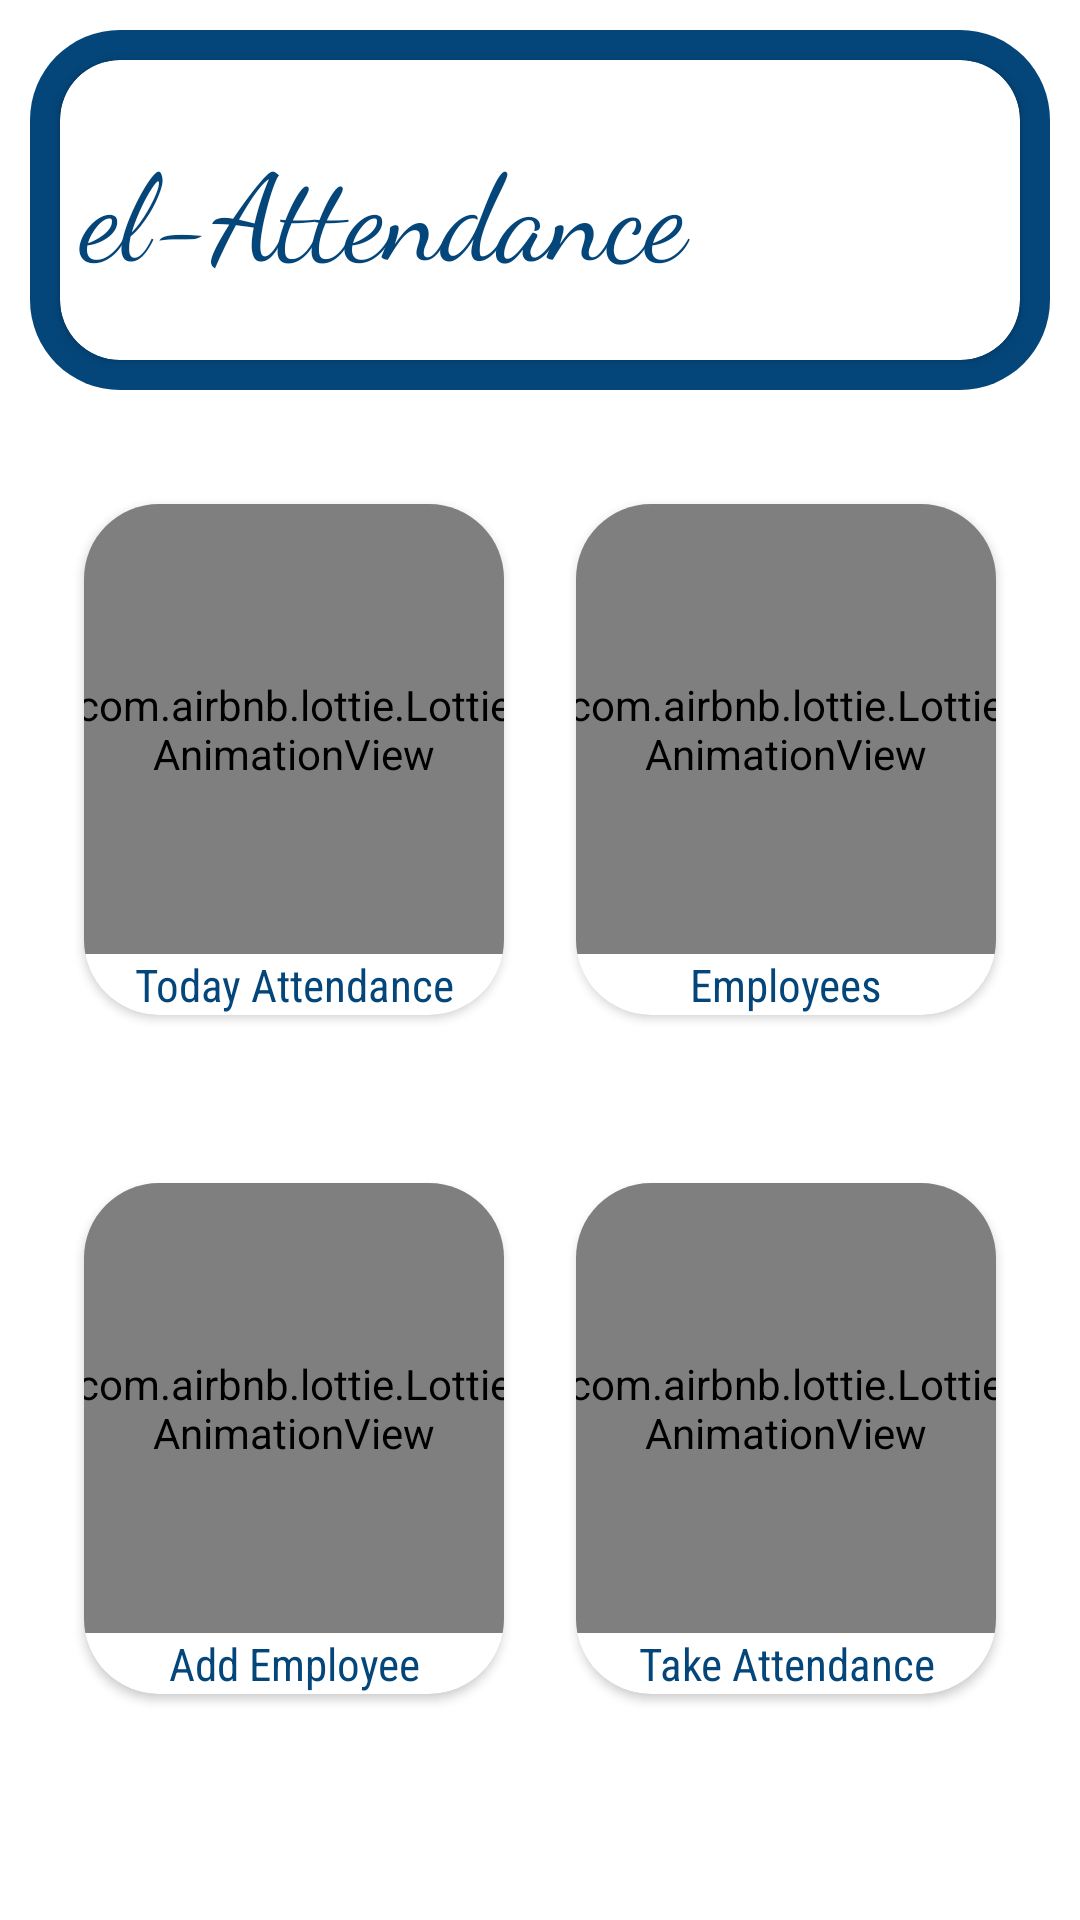

This screen was rendered from an Android layout file. Write that file and the resources it references.
<!-- AndroidManifest.xml: application theme Theme.Attendance -->
<!-- res/layout/activity_main.xml -->
<?xml version="1.0" encoding="utf-8"?>
<ScrollView xmlns:android="http://schemas.android.com/apk/res/android"
    xmlns:app="http://schemas.android.com/apk/res-auto"
    xmlns:tools="http://schemas.android.com/tools"
    android:layout_width="match_parent"
    android:layout_height="match_parent"
    android:orientation="vertical"
    tools:context=".MainActivity">
    <LinearLayout
        android:layout_width="match_parent"
        android:layout_height="match_parent"
        android:orientation="vertical">

        <RelativeLayout
            android:layout_width="match_parent"
            android:layout_height="wrap_content"
            android:layout_margin="10dp"
            android:layout_marginStart="10dp"
            android:layout_marginTop="10dp"
            android:layout_marginEnd="9dp"
            android:background="@drawable/header_bg">

            <androidx.cardview.widget.CardView
                android:layout_width="match_parent"
                android:layout_height="100dp"
                android:layout_margin="10dp"
                app:cardBackgroundColor="#ffffff"
                app:cardCornerRadius="20dp">
                <LinearLayout
                    android:layout_width="match_parent"
                    android:layout_height="match_parent"
                    android:orientation="horizontal">

                    <TextView
                        android:layout_width="wrap_content"
                        android:layout_height="match_parent"
                        android:layout_weight="1"
                        android:fontFamily="cursive"
                        android:gravity="center"
                        android:padding="5dp"
                        android:text="@string/app_name"
                        android:textColor="@color/themeColor"
                        android:textSize="40sp" />

                    <ImageView
                        android:layout_width="100dp"
                        android:layout_height="100dp"
                        android:layout_weight="1"
                        android:padding="10dp"
                        android:src="@drawable/eldaas_logo" />
                </LinearLayout>
            </androidx.cardview.widget.CardView>
        </RelativeLayout>
        <LinearLayout
            android:layout_width="match_parent"
            android:layout_height="wrap_content"
            android:layout_weight="1"
            android:padding="16dp"
            android:orientation="horizontal"
            android:weightSum="2">


            <androidx.cardview.widget.CardView
                android:id="@+id/todayAttendance_Btn"
                android:layout_width="wrap_content"
                android:layout_height="match_parent"
                android:layout_margin="12dp"
                android:layout_weight="1"
                android:clickable="true"
                android:foreground="?android:attr/selectableItemBackground"
                app:cardBackgroundColor="#FFFFFF"
                app:cardCornerRadius="25dp"
                app:cardElevation="2dp">

                <LinearLayout
                    android:layout_width="match_parent"
                    android:layout_height="match_parent"
                    android:gravity="center"
                    android:orientation="vertical"
                    android:weightSum="5">

                    <com.airbnb.lottie.LottieAnimationView
                        android:id="@+id/animation_view1"
                        android:layout_width="150dp"
                        android:layout_height="150dp"
                        android:layout_centerHorizontal="true"
                        android:layout_centerVertical="true"
                        android:layout_weight="4"
                        app:lottie_autoPlay="true"
                        app:lottie_fileName="mark.json"
                        app:lottie_loop="true" />

                    <TextView
                        android:layout_width="match_parent"
                        android:layout_height="wrap_content"
                        android:fontFamily="sans-serif-condensed"
                        android:gravity="center"
                        android:text="Today Attendance"
                        android:textAlignment="center"
                        android:textColor="@color/themeColor"
                        android:textSize="15sp" />
                </LinearLayout>

            </androidx.cardview.widget.CardView>
            <androidx.cardview.widget.CardView
                android:id="@+id/employee_btn"
                android:layout_width="wrap_content"
                android:layout_height="match_parent"
                android:layout_margin="12dp"
                android:layout_weight="1"

                android:clickable="true"
                android:foreground="?android:attr/selectableItemBackground"
                app:cardBackgroundColor="#FFFFFF"
                app:cardCornerRadius="25dp"
                app:cardElevation="2dp">

                <LinearLayout
                    android:layout_width="match_parent"
                    android:layout_height="match_parent"
                    android:gravity="center"
                    android:orientation="vertical">

                    <com.airbnb.lottie.LottieAnimationView
                        android:id="@+id/animation_view2"
                        android:layout_width="150dp"
                        android:layout_height="150dp"
                        android:layout_centerHorizontal="true"
                        android:layout_centerVertical="true"
                        android:layout_weight="4"
                        app:lottie_autoPlay="true"
                        app:lottie_fileName="employee.json"
                        app:lottie_loop="true" />

                    <TextView
                        android:layout_width="match_parent"
                        android:layout_height="wrap_content"
                        android:fontFamily="sans-serif-condensed"
                        android:gravity="center"
                        android:text="Employees"
                        android:textAlignment="center"
                        android:textColor="@color/themeColor"
                        android:textSize="15sp" />
                </LinearLayout>

            </androidx.cardview.widget.CardView>
        </LinearLayout>
        <LinearLayout

            android:layout_width="match_parent"
            android:layout_height="wrap_content"
            android:layout_weight="1"
            android:padding="16dp"
            android:orientation="horizontal"
            android:weightSum="2">


            <androidx.cardview.widget.CardView
                android:id="@+id/addEmployee_Btn"
                android:layout_width="wrap_content"
                android:layout_height="match_parent"
                android:layout_margin="12dp"
                android:layout_weight="1"
                android:clickable="true"
                android:foreground="?android:attr/selectableItemBackground"
                app:cardBackgroundColor="#FFFFFF"
                app:cardCornerRadius="25dp"
                app:cardElevation="2dp">

                <LinearLayout
                    android:layout_width="match_parent"
                    android:layout_height="match_parent"
                    android:gravity="center"
                    android:orientation="vertical"
                    android:weightSum="5">

                    <com.airbnb.lottie.LottieAnimationView
                        android:id="@+id/animation_view3"
                        android:layout_width="150dp"
                        android:layout_height="150dp"
                        android:layout_centerHorizontal="true"
                        android:layout_centerVertical="true"
                        android:layout_weight="4"
                        app:lottie_autoPlay="true"
                        app:lottie_fileName="add.json"
                        app:lottie_loop="true" />

                    <TextView
                        android:layout_width="match_parent"
                        android:layout_height="wrap_content"
                        android:fontFamily="sans-serif-condensed"
                        android:gravity="center"
                        android:text="Add Employee"
                        android:textAlignment="center"
                        android:textColor="@color/themeColor"
                        android:textSize="15sp" />
                </LinearLayout>

            </androidx.cardview.widget.CardView>
            <androidx.cardview.widget.CardView

                android:id="@+id/extra_Btn"
                android:layout_width="wrap_content"
                android:layout_height="match_parent"
                android:layout_margin="12dp"
                android:layout_weight="1"

                android:clickable="true"
                android:foreground="?android:attr/selectableItemBackground"
                app:cardBackgroundColor="#FFFFFF"
                app:cardCornerRadius="25dp"
                app:cardElevation="2dp">

                <LinearLayout
                    android:layout_width="match_parent"
                    android:layout_height="match_parent"
                    android:gravity="center"
                    android:orientation="vertical">

                    <com.airbnb.lottie.LottieAnimationView
                        android:id="@+id/animation_view4"
                        android:layout_width="150dp"
                        android:layout_height="150dp"
                        android:layout_centerHorizontal="true"
                        android:layout_centerVertical="true"
                        android:layout_weight="4"
                        app:lottie_autoPlay="true"
                        app:lottie_fileName="attendance.json"
                        app:lottie_loop="true" />

                    <TextView
                        android:layout_width="match_parent"
                        android:layout_height="wrap_content"
                        android:fontFamily="sans-serif-condensed"
                        android:gravity="center"
                        android:text="Take Attendance"
                        android:textAlignment="center"
                        android:textColor="@color/themeColor"
                        android:textSize="15sp" />
                </LinearLayout>

            </androidx.cardview.widget.CardView>
        </LinearLayout>


    </LinearLayout>
</ScrollView>
<!-- resources referenced by this layout -->
<resources>
  <color name="themeColor">#FF04467A</color>
  <!-- drawable header_bg (drawable) -->
  <?xml version="1.0" encoding="utf-8"?>
  <shape xmlns:android="http://schemas.android.com/apk/res/android">
      <solid android:color="@color/themeColor"/>
      <corners
          android:bottomRightRadius="30dp"
          android:bottomLeftRadius="30dp"
          android:topLeftRadius="30dp"
          android:topRightRadius="30dp"
          />
  </shape>
  <string name="app_name">el-Attendance</string>
  <style name="Theme.Attendance" parent="Theme.MaterialComponents.Light.NoActionBar">
          
          <item name="colorPrimary">@color/themeColor</item>
          <item name="colorPrimaryVariant">@color/lightThemeColor</item>
          <item name="colorOnPrimary">@color/white</item>
          
          <item name="colorSecondary">@color/teal_200</item>
          <item name="colorSecondaryVariant">@color/teal_700</item>
          <item name="colorOnSecondary">@color/black</item>
          
          <item name="android:statusBarColor" tools:targetApi="l">?attr/colorPrimaryVariant</item>
          
      </style>
  <color name="lightThemeColor">#CE045595</color>
  <color name="white">#FFFFFFFF</color>
  <color name="teal_200">#FF03DAC5</color>
  <color name="teal_700">#FF018786</color>
  <color name="black">#FF000000</color>
</resources>
